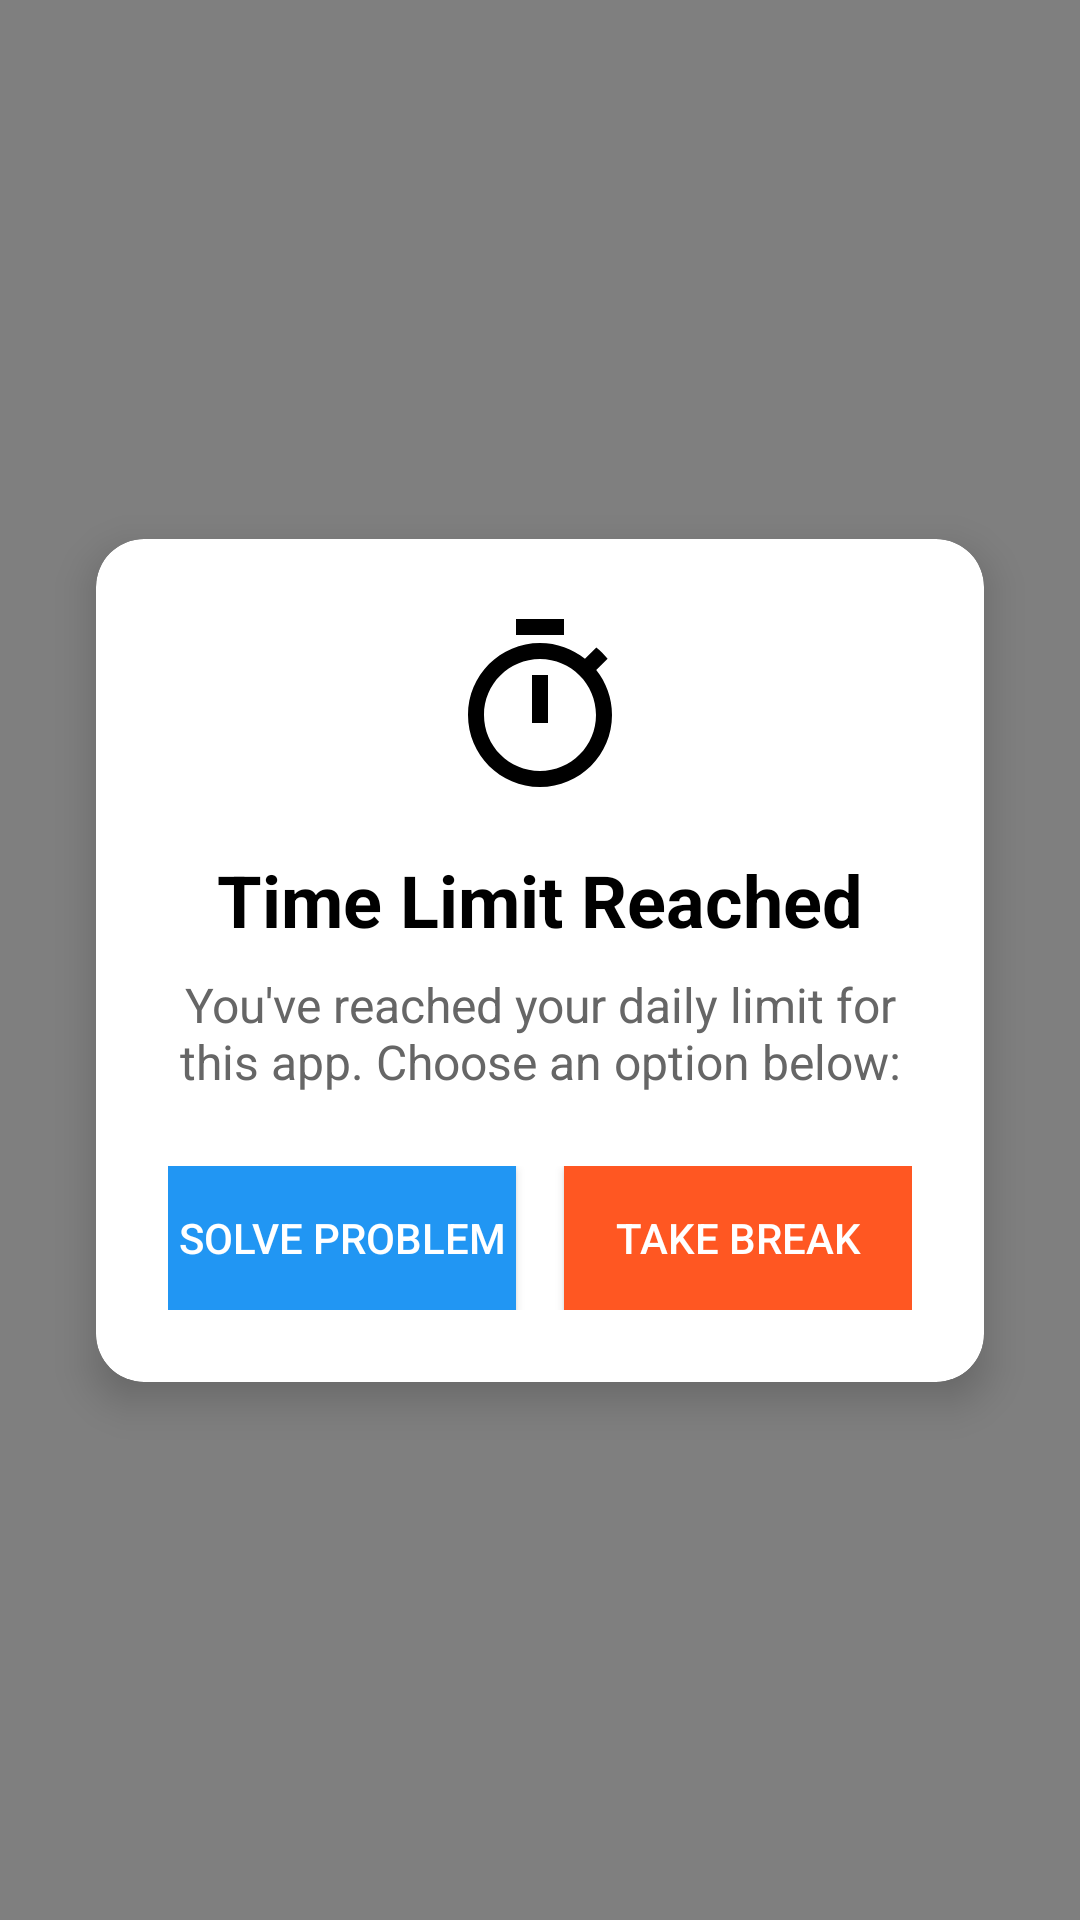

This screen was rendered from an Android layout file. Write that file and the resources it references.
<!-- AndroidManifest.xml: application theme Theme.MindGuard -->
<!-- res/layout/overlay_blocking.xml -->
<?xml version="1.0" encoding="utf-8"?>
<androidx.constraintlayout.widget.ConstraintLayout xmlns:android="http://schemas.android.com/apk/res/android"
    xmlns:app="http://schemas.android.com/apk/res-auto"
    android:layout_width="match_parent"
    android:layout_height="match_parent"
    android:background="#80000000">

    <androidx.cardview.widget.CardView
        android:layout_width="0dp"
        android:layout_height="wrap_content"
        android:layout_margin="32dp"
        app:cardCornerRadius="16dp"
        app:cardElevation="8dp"
        app:layout_constraintBottom_toBottomOf="parent"
        app:layout_constraintEnd_toEndOf="parent"
        app:layout_constraintStart_toStartOf="parent"
        app:layout_constraintTop_toTopOf="parent">

        <LinearLayout
            android:layout_width="match_parent"
            android:layout_height="wrap_content"
            android:orientation="vertical"
            android:padding="24dp">

            <ImageView
                android:layout_width="64dp"
                android:layout_height="64dp"
                android:layout_gravity="center"
                android:layout_marginBottom="16dp"
                android:src="@drawable/ic_timer"
                android:contentDescription="@string/time_limit_reached" />

            <TextView
                android:layout_width="match_parent"
                android:layout_height="wrap_content"
                android:layout_marginBottom="8dp"
                android:gravity="center"
                android:text="Time Limit Reached"
                android:textSize="24sp"
                android:textStyle="bold"
                android:textColor="#000000" />

            <TextView
                android:layout_width="match_parent"
                android:layout_height="wrap_content"
                android:layout_marginBottom="24dp"
                android:gravity="center"
                android:text="You've reached your daily limit for this app. Choose an option below:"
                android:textSize="16sp"
                android:textColor="#666666" />

            <LinearLayout
                android:layout_width="match_parent"
                android:layout_height="wrap_content"
                android:orientation="horizontal"
                android:weightSum="2">

                <Button
                    android:id="@+id/btnSolveProblem"
                    android:layout_width="0dp"
                    android:layout_height="wrap_content"
                    android:layout_marginEnd="8dp"
                    android:layout_weight="1"
                    android:text="Solve Problem"
                    android:background="#2196F3"
                    android:textColor="#FFFFFF" />

                <Button
                    android:id="@+id/btnTakeBreak"
                    android:layout_width="0dp"
                    android:layout_height="wrap_content"
                    android:layout_marginStart="8dp"
                    android:layout_weight="1"
                    android:text="Take Break"
                    android:background="#FF5722"
                    android:textColor="#FFFFFF" />

            </LinearLayout>

        </LinearLayout>

    </androidx.cardview.widget.CardView>

</androidx.constraintlayout.widget.ConstraintLayout>
<!-- resources referenced by this layout -->
<resources>
  <!-- drawable ic_timer (drawable) -->
  <vector xmlns:android="http://schemas.android.com/apk/res/android"
      android:width="24dp"
      android:height="24dp"
      android:viewportWidth="24"
      android:viewportHeight="24"
      android:tint="?attr/colorOnSurface">
    <path
        android:fillColor="@android:color/white"
        android:pathData="M15,1L9,1v2h6L15,1zM11,14h2L13,8h-2v6zM19.03,7.39l1.42,-1.42c-0.43,-0.51 -0.9,-0.99 -1.41,-1.41l-1.42,1.42C16.07,4.74 14.12,4 12,4c-4.97,0 -9,4.03 -9,9s4.02,9 9,9 9,-4.03 9,-9c0,-2.12 -0.74,-4.07 -1.97,-5.61zM12,20c-3.87,0 -7,-3.13 -7,-7s3.13,-7 7,-7 7,3.13 7,7 -3.13,7 -7,7z"/>
  </vector>
  <string name="time_limit_reached">Time Limit Reached</string>
  <style name="Theme.MindGuard" parent="Theme.MaterialComponents.DayNight.NoActionBar" />
</resources>
